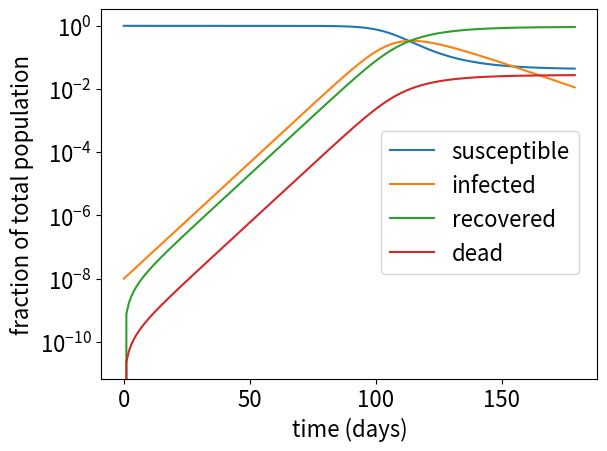

Source code (Python):
# Import python modules we need
#%matplotlib inline
import numpy as np
import scipy as sp
import matplotlib as  mpl
from matplotlib import pyplot as plt
mpl.rc('font',size=16)


# Returns beta and gamma based on recovery time 
# and infectious power R.
"""
Here we choose recovery_time as 14 days which is
official time to self-quarantine for COVID19.
Infectious power of the disease is between 2 and 5.
R = 5 means nothing is done, and it can be as low as
2 if people are careful. In this example, we use R=5
"""
def define_beta_gamma(R=5,recovery_time=14):
    gamma = 1./recovery_time
    beta = R*gamma
    return beta,gamma

beta,gamma = define_beta_gamma()
print("beta = {}\ngamma = {}".format(beta,gamma))

# Define initial condition
i0 = 1e-8 
r0 = 0 
s0 = 1 - i0

# Solve SIR differential equations using scipy
num_times = 180 # simulate for half a year
times = np.arange(num_times)
# Define vector that conatains s,i,r
u_vec = np.empty((num_times,3))
# Initial data for variables
u_vec[0] = np.array([s0,i0,r0])

# Define RHS function for set of ODE
def rhs_f(t, u, beta, gamma):
    s,i,r = u[0],u[1],u[2]
    return np.array([-beta*s*i,beta*s*i-gamma*i,gamma*i])

# Call ODE integrator from scipy
from scipy.integrate  import ode
integrator = ode(rhs_f)

# set initial conditions and parameters
beta,gamma = define_beta_gamma(R=5,recovery_time=14)
integrator.set_initial_value(u_vec[0],0)
integrator.set_f_params(beta,gamma)

# Integrate ODE
for i in range(len(times)-1):
    t = times[i+1]
    integrator.integrate(t)
    u_vec[i+1] = integrator.y

# Save s,i,r values from results
s,i,r = u_vec[:,0],u_vec[:,1],u_vec[:,2]

# Plot the results
plt.plot(times,s,label='susceptible')
plt.plot(times,i,label='infected')
plt.plot(times,r,label='recovered')
plt.legend(loc='center right')
plt.xlabel('time (days)')
plt.ylabel('fraction of total population')
plt.savefig('SIR.pdf')
plt.clf()

# Plot with the y-axis on a log scale
plt.semilogy(times,s,label='susceptible')
plt.plot(times,i,label='infected')
plt.plot(times,r,label='recovered')
plt.legend(loc='lower right')
plt.xlabel('time (days)')
plt.ylabel('fraction of total population')
plt.savefig('SIR_log.pdf')
plt.clf()

# Now we condier SIRD model
# Fraction of people who have the disease who die. 
# For COVID19, it is about 3%
R1 = 3./100.
# No one die at the initial
d0 = 0

# Solve SIDR differential equation
num_times = 180 # simulate for half a year
times = np.arange(num_times)
# Define a vector that contains for s,i,r,d
u_vec = np.empty((num_times,4))
# Initial data for variables
u_vec[0] = np.array([s0,i0,r0,d0])

# Define RHS function for set of ODE
def rhs(t, u, beta, gamma, sigma):
    s,i,r,d = u[0],u[1],u[2],u[3]
    return np.array([-beta*s*i,
                     beta*s*i-(gamma+sigma)*i,
                     gamma*i,
                     sigma*i
                    ])

# Call ODE integrator
integrator = ode(rhs)

# set initial conditions and parameters
beta,gamma = define_beta_gamma(R=3.4,recovery_time=14)
sigma = R1*gamma
integrator.set_initial_value(u_vec[0],0)
integrator.set_f_params(beta,gamma,sigma)

# Integrate ODE
for i in range(len(times)-1):
    t = times[i+1]
    integrator.integrate(t)
    u_vec[i+1] = integrator.y

# Save s,i,r,d values from results
s,i,r,d = u_vec[:,0],u_vec[:,1],u_vec[:,2],u_vec[:,3]

# Plot the results
plt.plot(times,s,label='susceptible')
plt.plot(times,i,label='infected')
plt.plot(times,r,label='recovered')
plt.plot(times,d,label='dead')
plt.legend(loc='center left')
plt.xlabel('time (days)')
plt.ylabel('fraction of total population')
plt.savefig('SIRD.pdf')
plt.clf()

# Plot with the y-axis on a log scale
plt.semilogy(times,s,label='susceptible')
plt.plot(times,i,label='infected')
plt.plot(times,r,label='recovered')
plt.plot(times,d,label='dead')
plt.legend(bbox_to_anchor=[0.985,0.7])
plt.xlabel('time (days)')
plt.ylabel('fraction of total population')
plt.savefig('SIRD_log.pdf')

